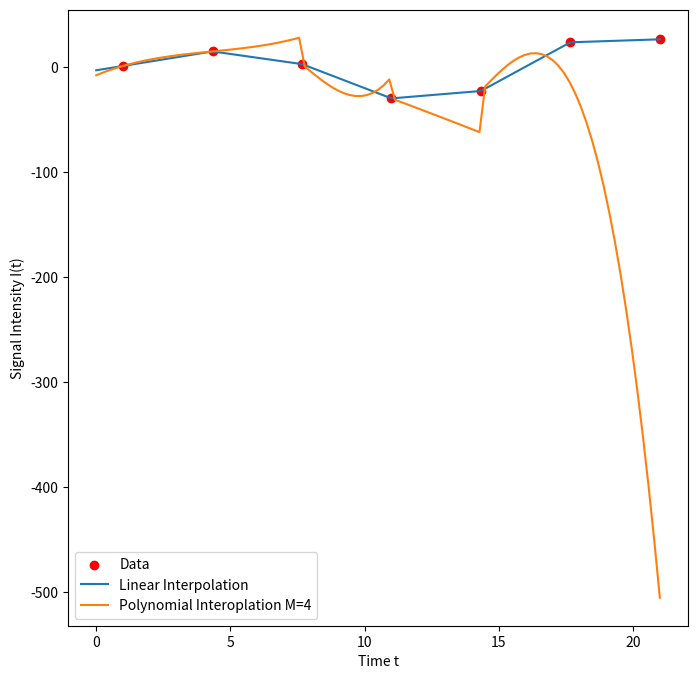

Write the Python code that produced this figure.
import numpy as np
import matplotlib.pyplot as plt

def split_list(a):
    """Splits a list in two halves and returns both.
        -If the length of the array is even, both halves are equally long.
        -If the length of the array is odd, the second half is one longer"""
    half = len(a) // 2
    return a[:half], a[half:]


def bisection(x, y, t, M):
    """Applies the bisection algorithm at order M in 1D. 

    Inputs:
        x: The x-values of the data points. Assumed strictly increasing
        y: The y-values of the data points
        t: The x-value of the point to identify sample points for
        M: Number of sample points to return

    Returns:
        interp_points: The M points nearest to t along the x-axis
        extrapolated: boolean, True if t lies outside the given range of the x data
    """
    # Use another variable than x to make sure we don't accidentally mess with
    # the real xdata list due to Python shenanigans
    adjacent_idxs = np.arange(0, len(x))

    # Check if we're dealing with extrapolation
    if t < x[0]:
        #print(f"Warning: Extrapolation. {t} lies below x data points")
        return np.arange(0, M), True
    elif t > x[-1]:
        #print(f"Warning: Extrapolation. {t} lies above x data points")
        return np.arange(len(x) - M, len(x)), True

    # Keep doing the below steps until we find the two points adjacent to t
    while True:
        left, right = split_list(adjacent_idxs)
        if (t > x[left[0]]) & (t <= x[right[0]]):
            # Check if we're exactly on the boundary between two sets
            if t > x[left[-1]]:
                adjacent_idxs = [left[-1], right[0]]
                break
            adjacent_idxs = left
        else:
            adjacent_idxs = right

        if len(adjacent_idxs) < 3:  # then adjacent points are identified
            break

    # In the following if-statements we check if the point t is "too close to the edge". This is the
    # case if there are fewer than M/2 points to the left or right of t. 
    # If the point is in the middle and M is odd, we add an extra point to the right
    if adjacent_idxs[0] < M//2:
        min_idx = 0
        max_idx = M-1
    elif adjacent_idxs[0] > (len(x) - M):
        min_idx = len(x) - M   
        max_idx = len(x) - 1
    else:
        min_idx = adjacent_idxs[0] - ((M-2)//2)
        max_idx = adjacent_idxs[1] + ((M-2)//2)

    # Check if bisection worked properly
    if not ((x[min_idx] < t) & (t <= x[max_idx])):
        raise ValueError(f'Mistake in bisection. {t} not between {x[min_idx]} and {x[max_idx]}')


    return np.arange(min_idx, max_idx+1), False  # +1 to include max_idx


def linear_interpolator(xdata, ydata, t):
    """Uses linear interpolation to estimate the y-value at points t based on x and y data"""
    y_inter_array = np.zeros_like(t)
    for i in range(len(t)):
        # 2 because we want linear interpretation
        interp_points, extrapolated = bisection(xdata, ydata, t[i], 2)
        dy = ydata[interp_points[1]] - ydata[interp_points[0]]
        dx = xdata[interp_points[1]] - xdata[interp_points[0]]   

        y_inter_array[i] = (dy/dx) * (t[i] - xdata[interp_points[0]]) + ydata[interp_points[0]]

    return y_inter_array

def nevilles_equation(t, P1, P2, x1, x2):
    top = (x2 - t)*P1 + (t-x1)*P2
    return top / (x2 - x1)
    

def poly_interpolator(xdata, ydata, t, M):
    """Interpolates a function using a polynomial interpolator implemented with Neville's Algorithm"""
    y_inter = np.zeros_like(t)
    for i in range(len(t)):
        interp_points, interpolated = bisection(xdata, ydata, t[i], M)
        P_array = np.array(ydata)[interp_points]
        x_points = np.array(xdata)[interp_points]
        print(f'new t {t[i]}')
        print(P_array)
        #approximation = P_array[np.argmin(np.abs(x_points - t[i]))]
        for k in range(M):
            for j in range(M-k-1):
                print(k, j)
                P_array[j] = nevilles_equation(t[i], P_array[j], P_array[j+1], x_points[j], x_points[j+1])
            print(P_array)
            if k == M - 2:
                uncertainty = P_array[0] # This is e.g. P012, use its diff. with P0123 as dy
    
        y_inter[i] = P_array[0]
#        print(y_inter[i], uncertainty - y_inter[i])
    return y_inter


def run_interpolators():
    x_data = [1.0000, 4.3333, 7.6667, 11.000, 14.333, 17.667, 21.000]
    y_data = [1.4925, 15.323, 3.2356,-29.472,-22.396, 24.019, 26.863]
    M_poly = 4

    # Interpolation
    t = np.linspace(0, 21, 101)
    y_linear_inter = linear_interpolator(x_data, y_data, t)
    y_poly_inter = poly_interpolator(x_data, y_data, t, M_poly)

    # Plotting
    fig = plt.figure(figsize=(8, 8))
    ax = fig.add_subplot()

    ax.scatter(x_data, y_data, c='red', label='Data')
    ax.plot(t, y_linear_inter, label='Linear Interpolation')
    ax.plot(t, y_poly_inter, label=f'Polynomial Interoplation M={M_poly}')

    ax.set_xlabel('Time t')
    ax.set_ylabel('Signal Intensity I(t)')
    plt.legend()
    plt.show()


def main():
    run_interpolators()
    #print(nevilles_equation(4.80, 15.323, 3.2356, 4.333, 7.667))

if __name__ == '__main__':
    main()
